Labelled photos from "data", an image-classification folder in Ayshamahshoofa/Smart-Skincare. The possible labels are: basal cell carcinoma, darier s disease, epidermolysis bullosa pruriginosa, Hailey-Hailey disease, herpes simplex, impetigo, larva migrans, leprosy borderline, leprosy lepromatous, leprosy tuberculoid, lupus erythematosus chronicus discoides, melanoma, mycosis fungoides, papilomatosis confluentes and reticulate, pediculosis capitis, psoriasis, tungiasis.

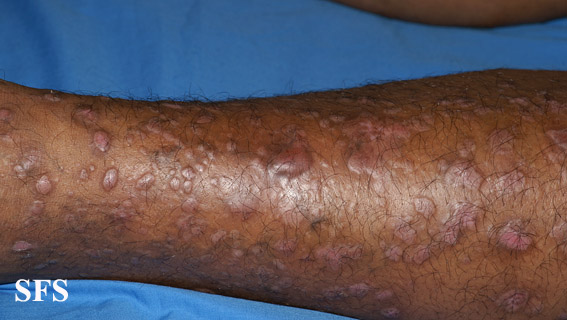
Label: epidermolysis bullosa pruriginosa

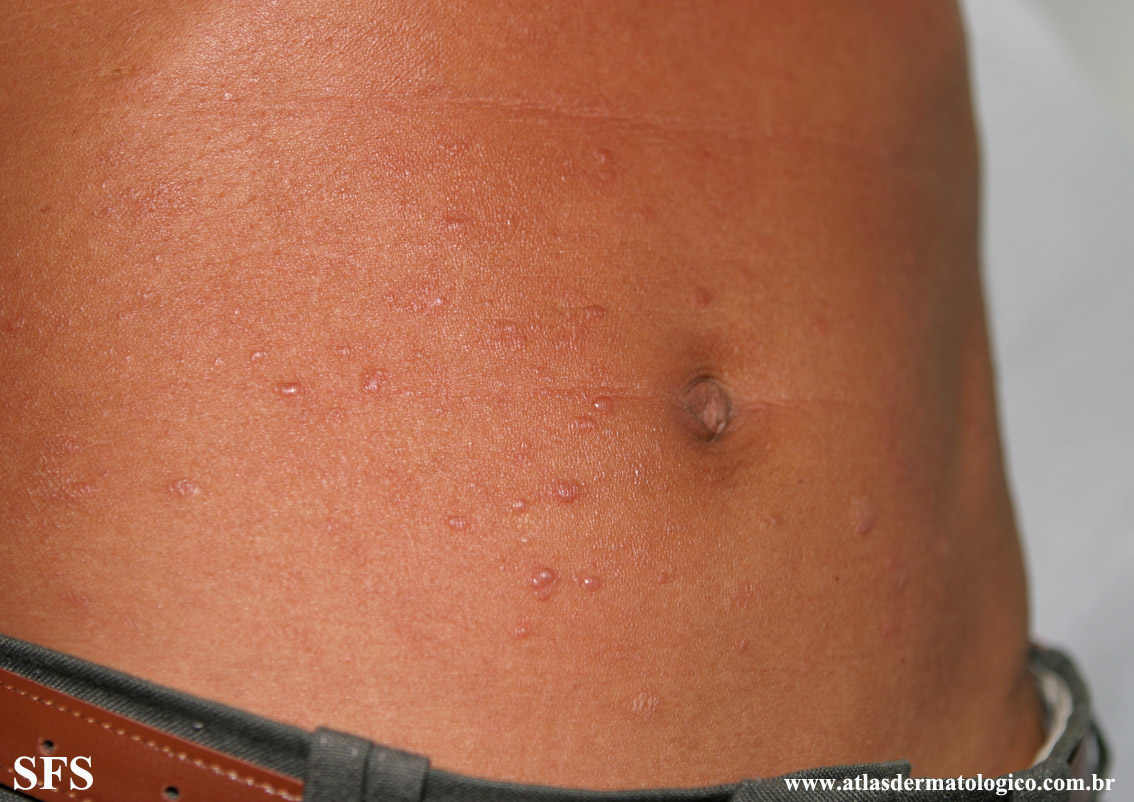
Label: leprosy lepromatous

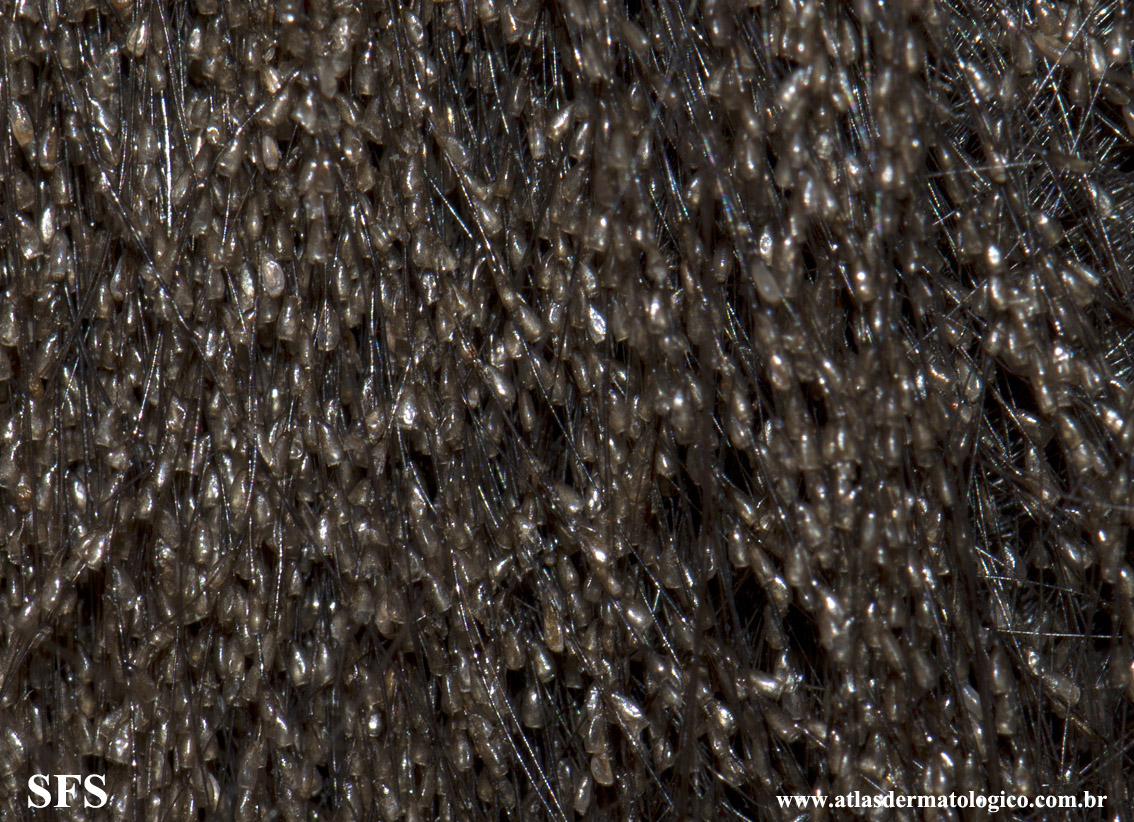
Label: pediculosis capitis

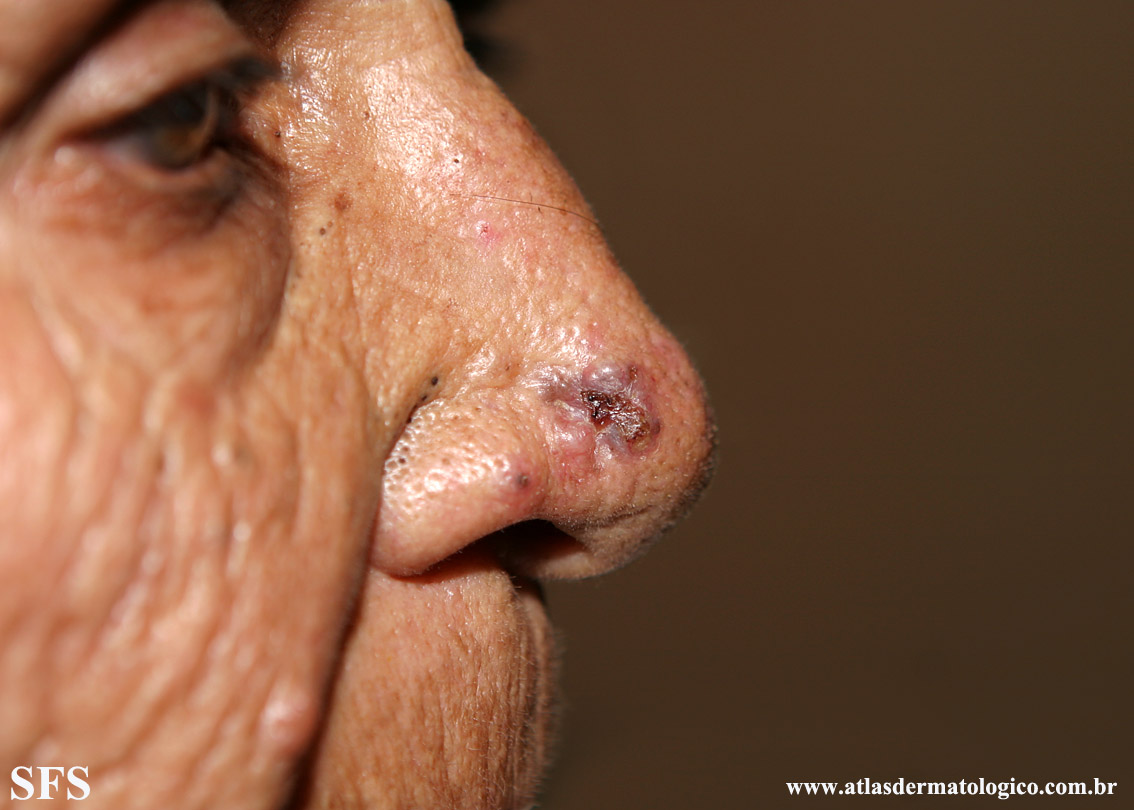
Label: basal cell carcinoma

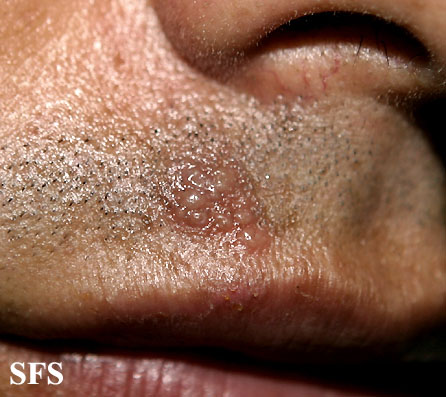
Label: herpes simplex

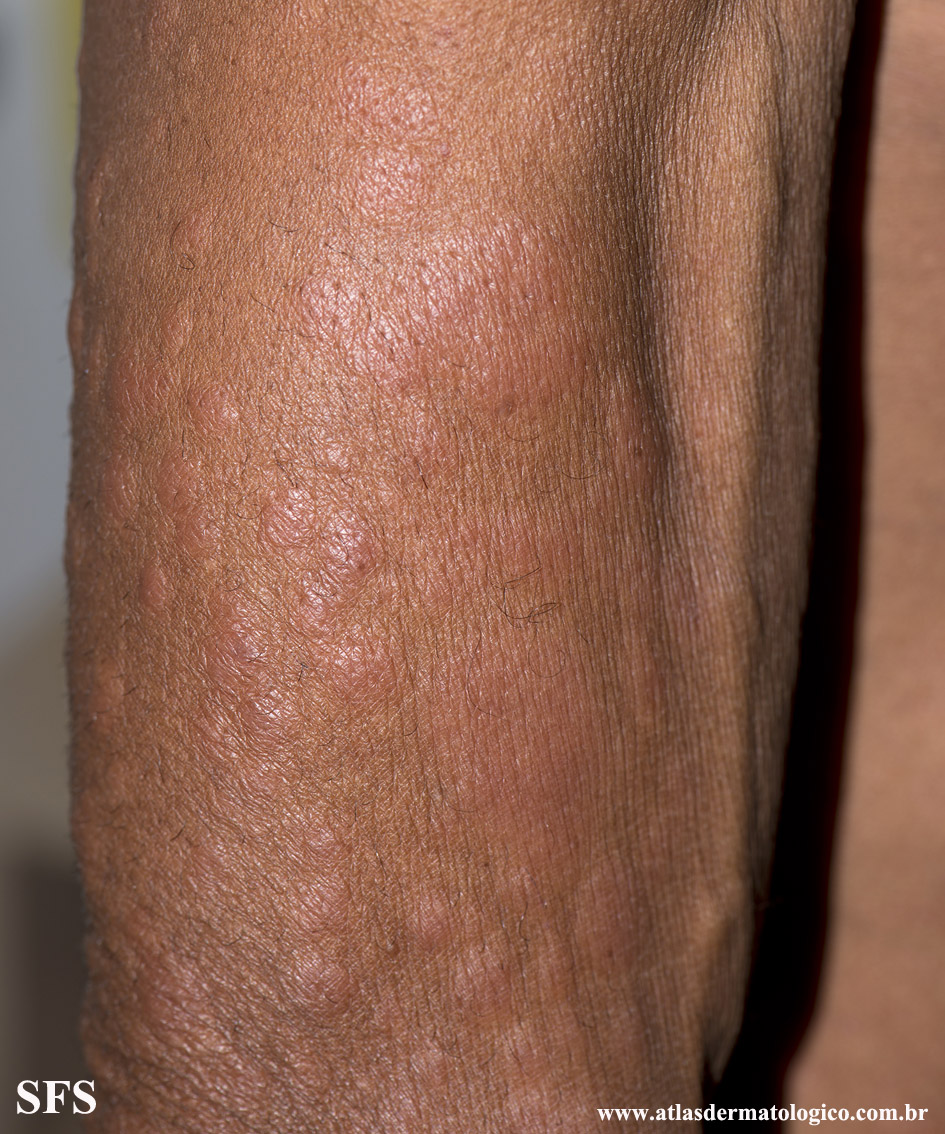
Label: leprosy lepromatous
